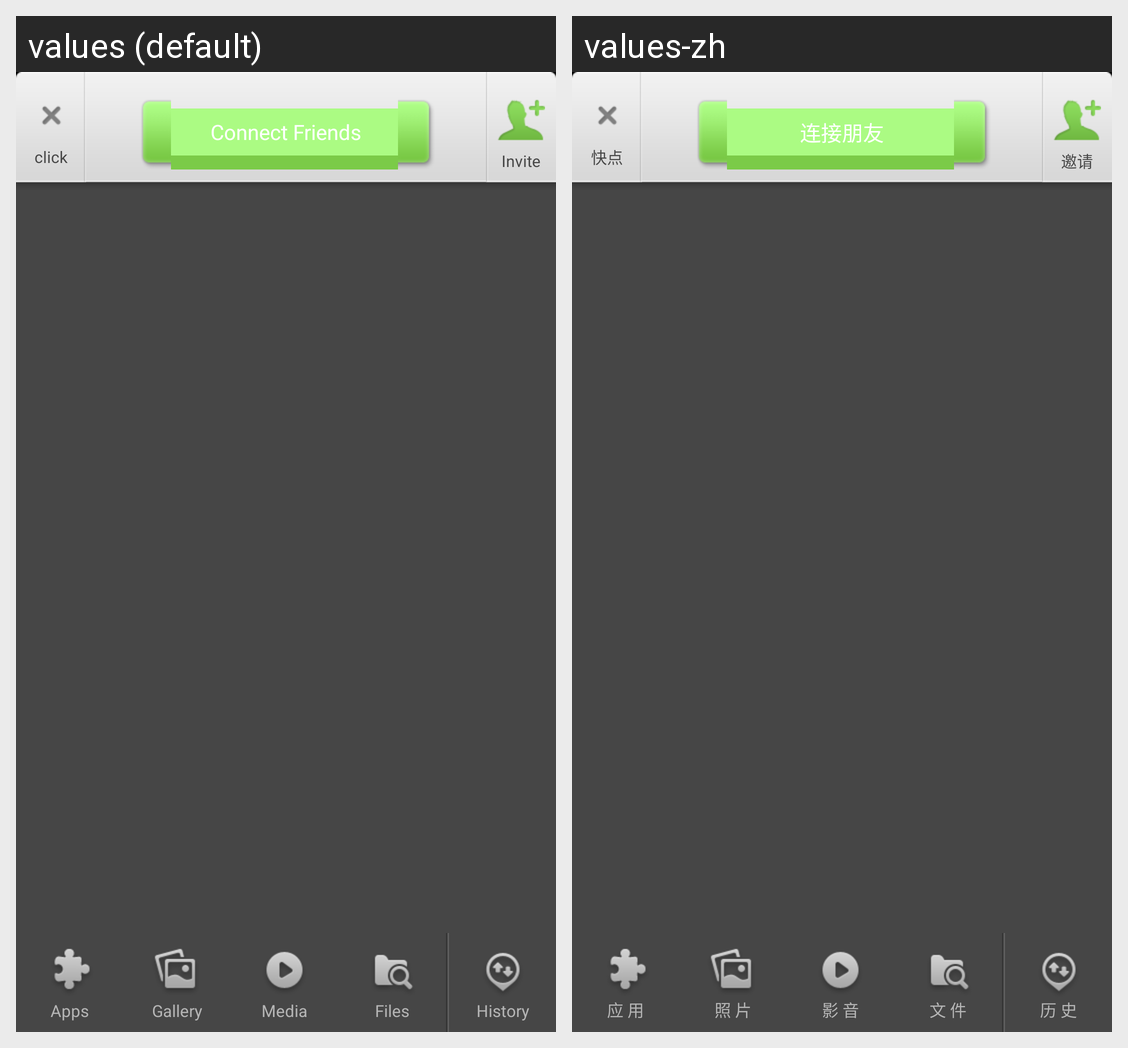

This grid shows one Android layout under two languages. Give, for every string resource on the screen, its name, the default text and each shown locale's text.
Android screen res/layout/main_base.xml rendered under 2 locales, left to right: values (default), values-zh. Device: Nexus 5 (rendered at 1080×1920; each locale shown at half size, 540×960, under a caption strip naming it); theme android:Theme.Black.NoTitleBar.
Strings drawn on this screen, with the default value and each locale's value (text and hints the layout hard-codes, and strings that could not be matched under every locale, appear in the picture but are not listed):

main_quick_click
  values: click
  values-zh: 快点

main_conn_friends
  values: Connect Friends
  values-zh: 连接朋友

userrpl_prompt_dlg_title
  values: Invite
  values-zh: 邀请

title_apps
  values: Apps
  values-zh: 应 用

title_gallery
  values: Gallery
  values-zh: 照 片

title_audio
  values: Media
  values-zh: 影 音

title_browser
  values: Files
  values-zh: 文 件

title_history
  values: History
  values-zh: 历 史
